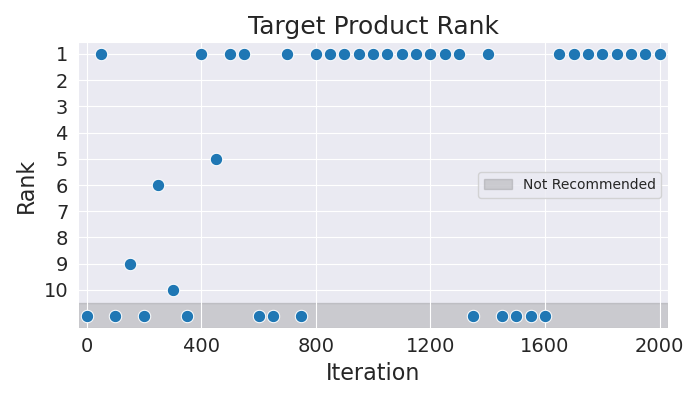

The table this chart was drawn from, first rows:
Iteration, Rank
0, 11
50, 1
100, 11
150, 9
200, 11
250, 6
300, 10
350, 11
400, 1
450, 5
500, 1
550, 1
600, 11
650, 11
700, 1
750, 11
800, 1
850, 1
900, 1
950, 1
1000, 1
1050, 1
1100, 1
1150, 1
1200, 1
1250, 1
1300, 1
1350, 11
1400, 1
1450, 11
1500, 11
1550, 11
1600, 11
1650, 1
1700, 1
1750, 1
1800, 1
1850, 1
1900, 1
1950, 1
2000, 1
